Run: headless pygame with SDL's dummy video driver; simulated clock (each Clock.tick advances the game by its frame time, no real sleeping); random seed 0; keys injected as events and as key.get_pressed() state; mouse plan: one left click at the window centre at the start of phase 2, then a move to the lower-right quarter at the start of phase 3.
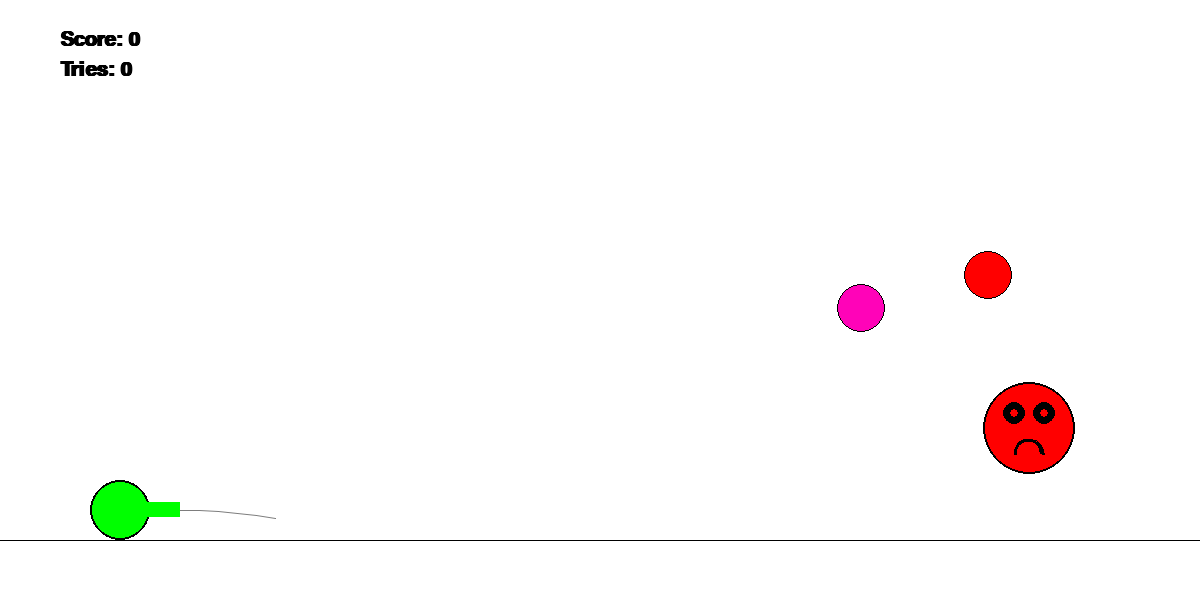
Frame 1 of 4 · flips 1–60 · no input
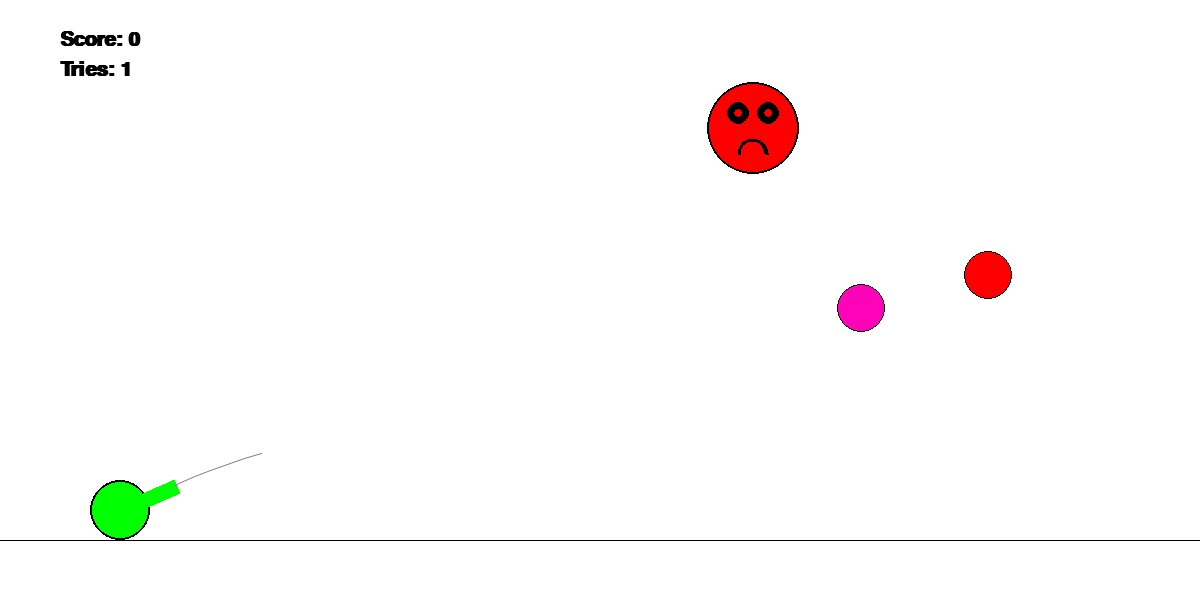
Frame 2 of 4 · flips 61–180 · clicked the window centre · tapped SPACE, RETURN · held RIGHT (→), D
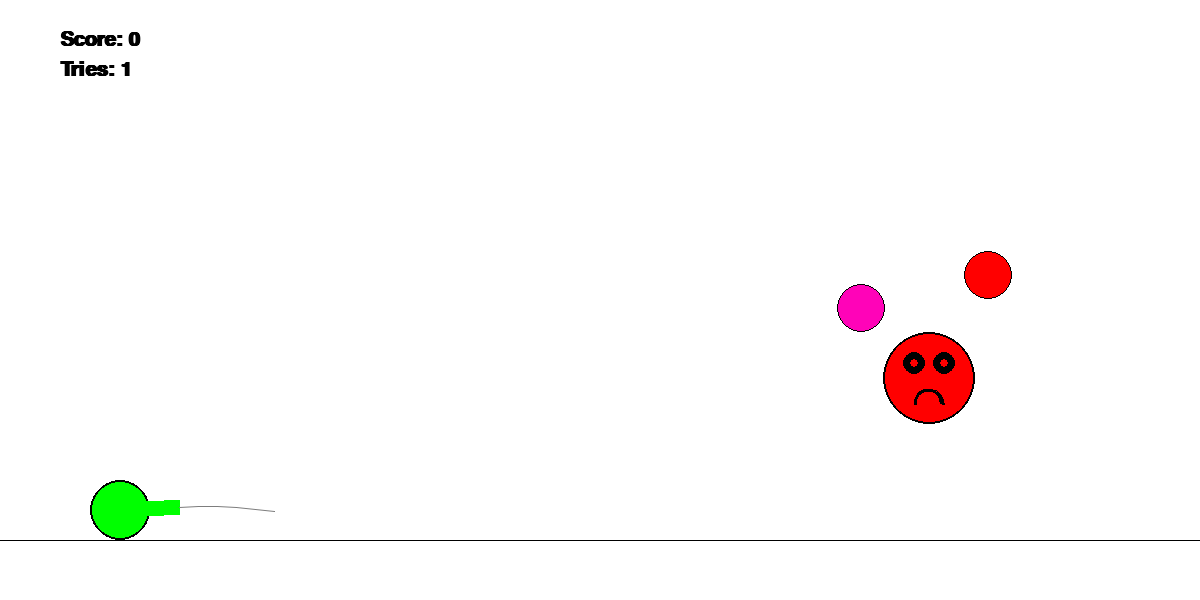
Frame 3 of 4 · flips 181–300 · moved the mouse to the lower-right quarter · held DOWN (↓), S
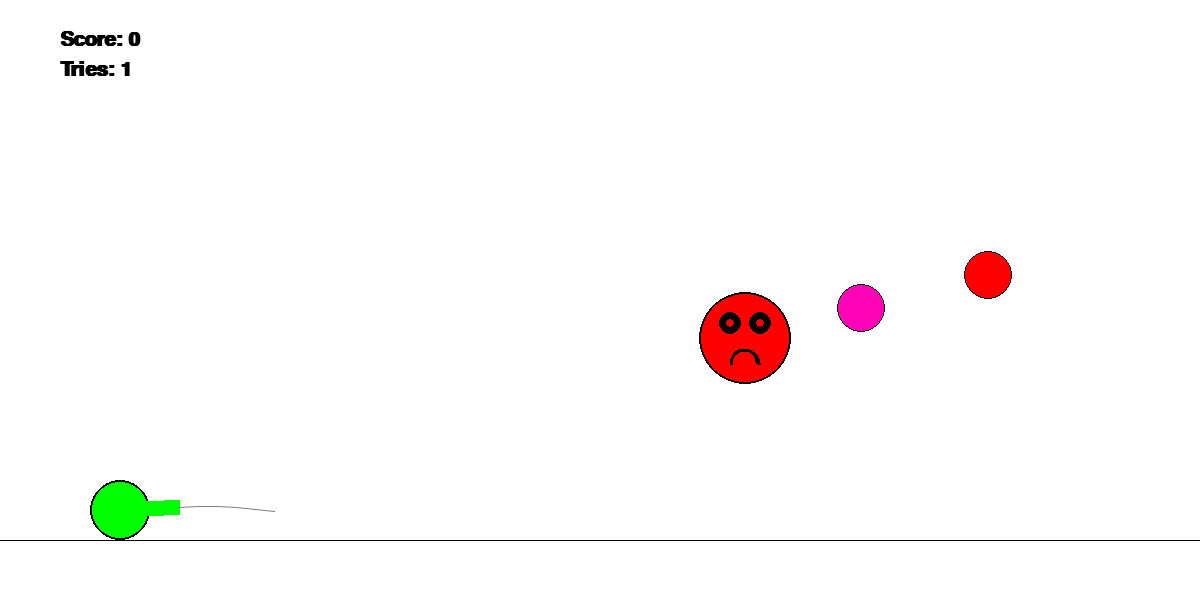
Frame 4 of 4 · flips 301–420 · held LEFT (←), A, UP (↑), W

The pygame program that drew these frames:

"""
В игре я добавил шарик который ловит шарики и мешает играть.
Функция который превосходит 30 строк - mainloop(self) (43 - строк)
"""
import random
import math
import pygame

RED = 0xFF0000
BLUE = 0x0000FF
YELLOW = 0xFFC91F
GREEN = 0x00FF00
MAGENTA = 0xFF03B8
CYAN = 0x00FFCC
BLACK = (0, 0, 0)
WHITE = 0xFFFFFF
GREY = 0x7D7D7D
GAME_COLORS = [RED, BLUE, YELLOW, GREEN, MAGENTA, CYAN]


class Game:
    """
    Controls game
    """
    FPS = 30
    score = 0

    def __init__(self, width, height):
        self.width = width
        self.height = height
        self.bg = WHITE
        pygame.init()
        self.screen = pygame.display.set_mode((self.width, self.height))
        self.screen.fill(self.bg)
        self.font = pygame.font.SysFont('arial', 30, True)
        self.clock = pygame.time.Clock()
        self.tries = 0

        self.cannon = Cannon(self.screen, 0.1 * self.width, 0.85 * self.height, 0.05 * self.height,
                             random.choice(GAME_COLORS))
        self.target_colors = GAME_COLORS
        self.target_colors.remove(self.cannon.color)
        self.targets = []

        for i in range(2):
            self.targets.append(Ball(self.screen, random.randint(5 * self.width // 10, 9 * self.width // 10),
                                     random.randint(self.height // 10, 8 * self.height // 10),
                                     random.choice(self.target_colors),
                                     random.randint(self.height // 30, self.height // 20))
                                )
        self.emoji_n = 1
        self.emojis = [Emoji(self.screen, random.randint(5 * self.width // 10, 9 * self.width // 10),
                             random.randint(self.height // 10, 8 * self.height // 10),
                             random.choice(self.target_colors),
                             random.randint(self.height // 15, self.height // 10), 0)]

    def mainloop(self):
        finished, mouse_down, key_down_event = False, False, None
        while not finished:
            self.clock.tick(self.FPS)
            self.screen.fill(self.bg)
            pygame.draw.line(self.screen, BLACK, (0, 9 * self.height // 10),
                             (self.width, 9 * self.height // 10))

            for event in pygame.event.get():
                if event.type == pygame.QUIT:
                    finished = True
                if event.type == pygame.MOUSEMOTION:
                    self.cannon.rotate_muzzle(event)
                if event.type == pygame.MOUSEBUTTONDOWN:
                    mouse_down = True
                if event.type == pygame.MOUSEBUTTONUP:
                    self.cannon.shoot()
                    self.tries += 1
                    mouse_down = False
                if event.type == pygame.KEYDOWN:
                    key_down_event = event
                elif event.type == pygame.KEYUP:
                    key_down_event = None
            if mouse_down:
                self.cannon.increase_muzzle()
            if key_down_event is not None:
                self.move_cannon(key_down_event)
            self.show_scores()
            if self.cannon.missiles:
                self.handle_missiles()
            for target in self.targets:
                target.draw()
            for i, emoji in enumerate(self.emojis):
                if emoji.health <= 0:
                    self.emojis.remove(emoji)
                    continue
                emoji.draw()
                self.emoji_move_control(emoji, i)
                emoji.move(self.width, self.height)
            self.add_emoji()
            self.cannon.draw(self.bg)
            pygame.display.update()
        pygame.quit()

    def show_scores(self):
        text = self.font.render("Score: {}".format(self.score), True, BLACK)
        x_ = self.width // 20
        y_ = self.height // 20
        self.screen.blit(text, (x_, y_))

        text = self.font.render("Tries: {}".format(self.tries), True, BLACK)
        x_ = self.width // 20
        y_ = self.height // 10
        self.screen.blit(text, (x_, y_))

    def handle_missiles(self):
        y_max = 0.9 * self.height
        x_max = self.width
        for missile in self.cannon.missiles:
            missile.move(x_max, y_max)
            missile.draw()
            if missile.is_dead(y_max):
                self.cannon.missiles.remove(missile)
            if not self.check_target_touching(missile):
                self.check_emoji_touching(missile)

    def check_target_touching(self, missile):
        """
        Checks if missile is touching one of the targets.

        :type missile: Missile
        :return: True, if is touching, False otherwise
        """
        for target in self.targets:
            if target.is_touching(missile):
                self.cannon.missiles.remove(missile)
                self.tries = 0
                self.targets.remove(target)
                args = (
                    self.screen,
                    random.randint(5 * self.width // 10, 9 * self.width // 10),
                    random.randint(self.height // 10, 8 * self.height // 10),
                    random.choice(self.target_colors),
                )
                self.targets.append(Ball(
                    *args,
                    random.randint(self.height // 30, self.height // 20),
                ))
                self.score += target.award
                return True
        return False

    def check_emoji_touching(self, missile):
        for emoji in self.emojis:
            if emoji.is_touching(missile):
                self.cannon.missiles.remove(missile)
                break

    def emoji_move_control(self, emoji, index):
        """
        Orients emoji to catch missile.

        :type emoji: Emoji
        :param index: index of emoji in self.emojis
        :return: None
        """
        if index + 1 > len(self.targets):
            index = random.randint(0, len(self.targets) - 1)
        if self.cannon.missiles:
            tr = self.cannon.missiles[0].trajectory
            emoji.dest_x, emoji.dest_y = min_dist(tr, self.targets[emoji.t_index])
        else:
            emoji.dest_x = 0
            emoji.dest_y = 0

    def add_emoji(self):
        if self.score % 5 == 0 or len(self.emojis) == 0:
            self.emoji_n = self.score // 5 + 1
            if len(self.emojis) < self.emoji_n:
                if len(self.emojis) >= len(self.targets):
                    target_index = random.randint(0, len(self.targets) - 1)
                else:
                    target_index = len(self.emojis)
                self.emojis.append(
                    Emoji(
                        self.screen,
                        random.randint(5 * self.width // 10, 9 * self.width // 10),
                        random.randint(self.height // 10, 8 * self.height // 10),
                        random.choice(self.target_colors),
                        random.randint(self.height // 15, self.height // 10),
                        target_index,
                    )
                )

    def move_cannon(self, event):
        """
        Determines if arrow keys arrow keys are pressed.
        and moves cannon.

        :param event: pygame KEYDOWN event
        :return: None
        """
        if event.key == pygame.K_LEFT:
            self.cannon.move(left=True)
        elif event.key == pygame.K_RIGHT:
            self.cannon.move(left=False)


class Cannon:
    velocity = 5

    def __init__(self, screen, x, y, radius, color):
        """
        :param screen: pygame Surface object
        :param x: x-coord. of cannon
        :param y: y-coord. of cannon
        :param radius: radius of cannon
        """
        self.x = int(x)
        self.y = int(y)
        self.r = int(radius)
        self.screen = screen
        self.color = color
        self.angle = 0  # muzzle direction
        self.width = 2 * self.r
        self.height = self.width // 4
        self.delta_muz = self.r // 25
        self.missiles = []

    def draw(self, bg_color):
        """
        Draws cannon with its muzzle.

        :return: None
        """
        pygame.draw.circle(self.screen, self.color, (self.x, self.y), self.r)
        pygame.draw.circle(self.screen, BLACK, (self.x, self.y), self.r, 2)

        plot = pygame.Surface((self.width, self.height))
        plot.fill(self.color)
        plot.set_colorkey(bg_color)
        plot = pygame.transform.rotate(plot, math.degrees(self.angle))

        y_ = self.y - plot.get_height() + self.height // 2
        self.screen.blit(plot, (self.x, y_))

        tr = trajectory(
            self.angle,
            self.x + self.width * math.cos(self.angle),
            self.y - self.width * math.sin(self.angle),
            20 * (self.width / self.r - 1),
            10,
            0.1
        )[:6]
        pygame.draw.aalines(self.screen, GREY, False, tr)

    def rotate_muzzle(self, event: pygame.event.EventType):
        """
        Aligns muzzle with mouse position.
        """
        e_x, e_y = event.pos
        if e_x <= self.x:
            e_x = self.x + 2
        if e_y >= self.y:
            e_y = self.y
        self.angle = math.atan((self.y - e_y) / (e_x - self.x))

    def increase_muzzle(self):
        if self.width > 3 * self.r:
            self.delta_muz *= -1
        if self.width < 2 * self.r:
            self.delta_muz *= -1
        self.width += self.delta_muz

    def shoot(self):
        self.missiles.append(Missile(
            self.screen,
            self.x + self.width * math.cos(self.angle),
            self.y - self.width * math.sin(self.angle),
            self.color,
            self.r // 2,
            self.angle,
            20 * (self.width / self.r - 1)
        ))
        self.width = 2 * self.r

    def move(self, left: bool):
        """
        Moves cannon.

        :param left: True if left arrow, False if right
        :return: None
        """
        screen_width = self.screen.get_size()[0]
        if left:
            if self.x > 0.1 * screen_width:
                self.x -= int(self.velocity)
        else:
            if self.x < 0.4 * screen_width:
                self.x += int(self.velocity)


class Missile:
    g = 10
    k = 0.1

    def __init__(self, screen, x, y, color, radius, angle, vel):
        self.screen = screen
        self.x = int(x)
        self.y = int(y)
        self.angle = angle
        self.v_x = vel * math.cos(self.angle)
        self.v_y = - vel * math.sin(self.angle)
        self.r = int(radius)
        self.color = color
        self.trajectory = trajectory(angle, x, y, vel, self.g, self.k)
        self.time = 0

    def move(self, x_max, y_max):
        """
        Moves missile.

        :param x_max: screen's width
        :param y_max: screen's height
        :return:
        """
        dt = 0.07
        if x_max - self.x <= self.r:
            self.v_x = -0.9 * abs(self.v_x)
        if y_max - self.y <= self.r:
            self.v_y = -0.5 * abs(self.v_y)
            self.v_x *= 0.8  # ground friction
        self.v_x += - self.k * self.v_x * dt
        self.v_y += self.g * dt - self.k * self.v_y * dt

        self.x = int(self.x + self.v_x)
        self.y = int(self.y + self.v_y)

        self.time += dt

    def draw(self):
        """
        Draws missile.

        :return: None
        """
        pygame.draw.circle(self.screen, self.color, (self.x, self.y), self.r)

    def is_dead(self, y_max: int):
        is_on_bottom = y_max - self.y <= 2 * self.r and abs(self.v_x) <= 2
        is_over_top = self.y <= 0
        return self.time > 100 or is_on_bottom or is_over_top


class Ball:
    def __init__(self, screen, x, y, color, size):
        self.award = 1
        self.screen = screen
        self.x = int(x)
        self.y = int(y)
        self.size = int(size)
        self.color = color

    def draw(self):
        """
        Draws ball targets with radius = size

        :return: None
        """
        pygame.draw.circle(self.screen, self.color, (self.x, self.y), self.size)
        pygame.draw.circle(self.screen, BLACK, (self.x, self.y), self.size, 1)

    def is_touching(self, other: Missile):
        """
        Checks for collision with `other`

        :return: True if is touching `other`
        """
        dist = ((self.x - other.x) ** 2 + (self.y - other.y) ** 2) ** 0.5
        return dist <= self.size + other.r


class Emoji:
    def __init__(self, screen, x, y, color, size, target_index):
        self.screen = screen
        self.x = int(x)
        self.y = int(y)
        self.size = int(size)
        self.color = color
        self.health = 10
        self.v_x = 5
        self.v_y = 5
        # destination coordinates
        self.dest_x = 0
        self.dest_y = 0
        # which target would be protected
        self.t_index = target_index

    def draw(self):
        """
        Draws ball targets with radius = size

        :return: None
        """
        pygame.draw.circle(self.screen, RED, (self.x, self.y), self.size)

        left_eye = (self.x - self.size // 3, self.y - self.size // 3)
        pygame.draw.circle(self.screen, BLACK, left_eye, self.size // 4)
        pygame.draw.circle(self.screen, RED, left_eye, self.size // 10)

        right_eye = (self.x + self.size // 3, self.y - self.size // 3)
        pygame.draw.circle(self.screen, BLACK, right_eye, self.size // 4)
        pygame.draw.circle(self.screen, RED, right_eye, self.size // 10)

        mouth_rect = (self.x - self.size // 3, self.y + self.size // 4, 2 * self.size // 3, 2 * self.size // 3)
        pygame.draw.arc(self.screen, BLACK, mouth_rect, 0, math.pi, 3)

        pygame.draw.circle(self.screen, BLACK, (self.x, self.y), self.size, 2)

    def move(self, scr_width, scr_height):
        """
        Moves Emoji depending on cannon's direction.

        :param scr_width: screen's width
        :param scr_height: screen's height
        :return: None
        """
        x_max = 9 * scr_width // 10
        x_min = 5 * scr_width // 10
        y_max = 8 * scr_height // 10
        y_min = scr_height // 10

        if self.dest_x == 0 and self.dest_y == 0:
            if abs(self.v_x) < 5 and abs(self.v_y) < 5:
                self.v_x = random.randint(-5, 5)
                self.v_y = random.randint(-5, 5)
            if self.x - x_min <= 0:
                self.v_x = abs(self.v_x)
            elif x_max - self.x <= 0:
                self.v_x = -abs(self.v_x)
            if self.y - y_min <= 0:
                self.v_y = abs(self.v_y)
            elif y_max - self.y <= 0:
                self.v_y = -abs(self.v_y)
        else:
            self.v_x = - 0.04 * (self.x - self.dest_x)
            self.v_y = - 0.04 * (self.y - self.dest_y)
            if abs(self.v_x) < 0.05:
                self.v_x = 0
            if abs(self.v_y) < 0.05:
                self.v_y = 0

        self.x = int(self.x + self.v_x)
        self.y = int(self.y + self.v_y)

    def is_touching(self, other: Missile):
        """
        Checks for collision with `other`

        :return: True if is touching `other`
        """
        dist = ((self.x - other.x) ** 2 + (self.y - other.y) ** 2) ** 0.5
        if dist <= self.size + other.r:
            self.health -= 1
            return True
        return False


def min_dist(traject, target):
    """
    Calculates the nearest to the target point, which the missile can reach.

    :param traject: missile's trajectory
    :param target: Ball object
    :return: the nearest point's (x, y)
    """
    dist = []
    for x, y in traject:
        dist.append(((x - target.x) ** 2 + (y - target.y) ** 2) ** 0.5)
    return traject[dist.index(min(dist))]


def trajectory(angle, x_0, y_0, vel, g, k):
    """
    Calculates trajectory of a missile

    :param angle: initial angle from horizon
    :param x_0: initial x-coordinate
    :param y_0: initial y-coordinate
    :param vel: initial velocity
    :param g: gravity acceleration
    :param k: air resistance coefficient
    :return: [(x,y)], points of the trajectory
    """
    dt = 0.07
    x, y = int(x_0), int(y_0)
    dx = vel * math.cos(angle)
    dy = - vel * math.sin(angle)

    traject = []
    for i in range(100):
        traject.append((x, y))
        dx += - k * dx * dt
        dy += g * dt - k * dy * dt
        x = int(x + dx)
        y = int(y + dy)
        if y < 0:
            break

    return traject


if __name__ == "__main__":
    game = Game(1200, 600)
    game.mainloop()
